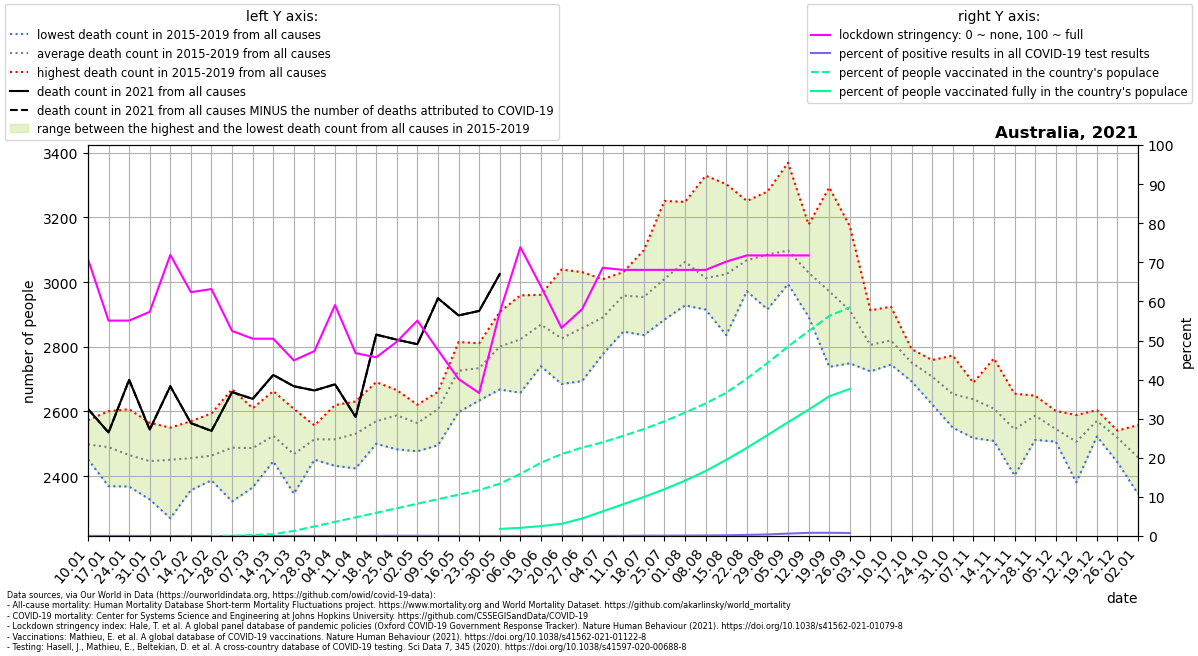

The data file committed next to this chart (first rows):
location, date, time, time_unit, deaths_2010_all_ages, deaths_2011_all_ages, deaths_2012_all_ages, deaths_2013_all_ages, deaths_2014_all_ages, deaths_2015_all_ages, deaths_2016_all_ages, deaths_2017_all_ages, deaths_2018_all_ages, deaths_2019_all_ages, deaths_2020_all_ages, deaths_2021_all_ages, new_deaths, new_cases_smoothed, new_tests_smoothed, stringency_index, people_vaccinated, people_fully_vaccinated, population, positive_test_percent
Australia, 2021-01-10, 1, weekly, , , , , , 2513, 2452, 2497, 2456, 2573, 2510, 2608, 0.0, 19.45, 71024, 70.83, , , 25788217, 0.02738
Australia, 2021-01-17, 2, weekly, , , , , , 2369, 2523, 2518, 2438, 2601, 2523, 2535, 0.0, 15.71, 70075, 55.09, , , 25788217, 0.02243
Australia, 2021-01-24, 3, weekly, , , , , , 2368, 2485, 2437, 2430, 2607, 2516, 2698, 0.0, 11.16, 47369, 55.09, , , 25788217, 0.02357
Australia, 2021-01-31, 4, weekly, , , , , , 2355, 2328, 2493, 2491, 2565, 2619, 2544, 0.0, 6.449, 37385, 57.34, , , 25788217, 0.01725
Australia, 2021-02-07, 5, weekly, , , , , , 2270, 2498, 2420, 2550, 2516, 2522, 2678, 0.0, 6.0, 39002, 71.89, , , 25788217, 0.01538
Australia, 2021-02-14, 6, weekly, , , , , , 2460, 2357, 2524, 2368, 2570, 2547, 2564, 0.0, 6.102, 50683, 62.37, , , 25788217, 0.01204
Australia, 2021-02-21, 7, weekly, , , , , , 2387, 2392, 2488, 2456, 2594, 2628, 2540, 0.0, 4.796, 59345, 63.16, 0.0, , 25788217, 0.008082
Australia, 2021-02-28, 8, weekly, , , , , , 2322, 2391, 2571, 2488, 2669, 2630, 2660, 0.0, 5.531, 48040, 52.45, 16314, , 25788217, 0.01151
Australia, 2021-03-07, 9, weekly, , , , , , 2417, 2365, 2518, 2524, 2610, 2695, 2639, 0.0, 8.694, 39935, 50.46, 59658, , 25788217, 0.02177
Australia, 2021-03-14, 10, weekly, , , , , , 2451, 2446, 2663, 2519, 2544, 2614, 2713, 0.0, 11.57, 40111, 50.46, 124204, , 25788217, 0.02885
Australia, 2021-03-21, 11, weekly, , , , , , 2346, 2412, 2436, 2539, 2608, 2589, 2678, 0.0, 11.18, 40064, 44.91, 333492, , 25788217, 0.02791
Australia, 2021-03-28, 12, weekly, , , , , , 2451, 2507, 2553, 2502, 2557, 2706, 2665, 0.0, 9.265, 37485, 47.29, 632640, , 25788217, 0.02472
Australia, 2021-04-04, 13, weekly, , , , , , 2432, 2471, 2475, 2572, 2620, 2781, 2684, 0.0, 12.51, 48862, 59.06, 931787, , 25788217, 0.0256
Australia, 2021-04-11, 14, weekly, , , , , , 2441, 2575, 2631, 2424, 2584, 2873, 2583, 0.0, 8.939, 46520, 46.76, 1230934, , 25788217, 0.01921
Australia, 2021-04-18, 15, weekly, , , , , , 2518, 2560, 2581, 2500, 2691, 2796, 2838, 1.0, 13.14, 36611, 45.7, 1530082, , 25788217, 0.0359
Australia, 2021-04-25, 16, weekly, , , , , , 2483, 2520, 2642, 2629, 2666, 2692, 2822, 0.0, 19.94, 32981, 49.67, 1829229, , 25788217, 0.06045
Australia, 2021-05-02, 17, weekly, , , , , , 2588, 2515, 2621, 2477, 2620, 2714, 2808, 0.0, 23.49, 41930, 55.09, 2128377, , 25788217, 0.05602
Australia, 2021-05-09, 18, weekly, , , , , , 2644, 2496, 2584, 2650, 2661, 2667, 2950, 0.0, 15.1, 42897, 47.55, 2427524, , 25788217, 0.03521
Australia, 2021-05-16, 19, weekly, , , , , , 2729, 2598, 2730, 2759, 2815, 2822, 2897, 0.0, 9.428, 46172, 40.14, 2726671, , 25788217, 0.02042
Australia, 2021-05-23, 20, weekly, , , , , , 2695, 2634, 2763, 2767, 2811, 2710, 2911, 0.0, 5.816, 45983, 36.57, 3025819, , 25788217, 0.01265
Australia, 2021-05-30, 21, weekly, , , , , , 2668, 2783, 2766, 2878, 2908, 2819, 3025, 0.0, 10.16, 51646, 57.21, 3446850, 467894, 25788217, 0.01968
Australia, 2021-06-06, 22, weekly, , , , , , 2658, 2828, 2826, 2845, 2959, 2808, , 0.0, 11.12, 78469, 73.87, 4099757, 540358, 25788217, 0.01417
Australia, 2021-06-13, 23, weekly, , , , , , 2740, 2850, 2874, 2918, 2961, 2748, , 0.0, 11.65, 72689, 63.82, 4828544, 651827, 25788217, 0.01603
Australia, 2021-06-20, 24, weekly, , , , , , 2766, 2685, 2871, 2770, 3039, 2745, , 0.0, 11.53, 53905, 53.24, 5402399, 805062, 25788217, 0.02139
Australia, 2021-06-27, 25, weekly, , , , , , 2694, 2837, 2822, 2905, 3031, 2687, , 0.0, 17.98, 72776, 58, 5828655, 1156168, 25788217, 0.02471
Australia, 2021-07-04, 26, weekly, , , , , , 2777, 2839, 2914, 2914, 3009, 2680, , 0.0, 35.14, 113359, 68.59, 6182104, 1626076, 25788217, 0.031
Australia, 2021-07-11, 27, weekly, , , , , , 2847, 2917, 3027, 2969, 3031, 2768, , 1.0, 42.9, 115622, 68.06, 6604806, 2097443, 25788217, 0.0371
Australia, 2021-07-18, 28, weekly, , , , , , 2948, 2925, 3099, 2836, 2962, 2799, , 3.0, 95.82, 112166, 68.06, 7054768, 2573775, 25788217, 0.08542
Australia, 2021-07-25, 29, weekly, , , , , , 2930, 2884, 3251, 2929, 3056, 2770, , 4.0, 134.1, 153361, 68.06, 7567257, 3085588, 25788217, 0.08743
Australia, 2021-08-01, 30, weekly, , , , , , 2966, 2928, 3248, 3067, 3105, 2925, , 7.0, 190.9, 171403, 68.06, 8138402, 3651259, 25788217, 0.1113
Australia, 2021-08-08, 31, weekly, , , , , , 2977, 2915, 3329, 2918, 2923, 2955, , 14.0, 255.6, 179977, 68.06, 8741860, 4291030, 25788217, 0.142
Australia, 2021-08-15, 32, weekly, , , , , , 3010, 2918, 3303, 2836, 3056, 2949, , 27.0, 360.2, 199666, 70.17, 9450037, 5022244, 25788217, 0.1804
Australia, 2021-08-22, 33, weekly, , , , , , 3040, 3037, 3251, 2972, 3039, 3066, , 18.0, 592.1, 207445, 71.76, 10384244, 5813130, 25788217, 0.2854
Australia, 2021-08-29, 34, weekly, , , , , , 3109, 3036, 3280, 2916, 3084, 2891, , 19.0, 943.9, 241363, 71.76, 11409310, 6654473, 25788217, 0.3911
Australia, 2021-09-05, 35, weekly, , , , , , 2994, 3068, 3369, 3051, 3007, 2878, , 41.0, 1337, 216854, 71.76, 12496303, 7503780, 25788217, 0.6166
Australia, 2021-09-12, 36, weekly, , , , , , 3060, 2934, 3178, 2893, 3081, 2894, , 54.0, 1660, 206069, 71.76, 13515842, 8331931, 25788217, 0.8057
Australia, 2021-09-19, 37, weekly, , , , , , 2996, 2891, 3293, 2738, 2940, 2823, , 69.0, 1736, 211338, , 14508800, 9214337, 25788217, 0.8213
Australia, 2021-09-26, 38, weekly, , , , , , 2933, 2768, 3173, 2749, 2940, 2713, , 11.0, 1687, 221682, , 15091631, 9700423, 25788217, 0.761
Australia, 2021-10-03, 39, weekly, , , , , , 2767, 2851, 2913, 2775, 2724, 2794, , , , , , , , , 
Australia, 2021-10-10, 40, weekly, , , , , , 2745, 2808, 2924, 2752, 2869, 2796, , , , , , , , , 
Australia, 2021-10-17, 41, weekly, , , , , , 2693, 2775, 2793, 2745, 2751, 2669, , , , , , , , , 
Australia, 2021-10-24, 42, weekly, , , , , , 2622, 2759, 2701, 2713, 2744, 2639, , , , , , , , , 
Australia, 2021-10-31, 43, weekly, , , , , , 2550, 2773, 2598, 2615, 2734, 2597, , , , , , , , , 
Australia, 2021-11-07, 44, weekly, , , , , , 2518, 2688, 2645, 2649, 2689, 2650, , , , , , , , , 
Australia, 2021-11-14, 45, weekly, , , , , , 2523, 2764, 2509, 2632, 2617, 2675, , , , , , , , , 
Australia, 2021-11-21, 46, weekly, , , , , , 2402, 2578, 2560, 2529, 2655, 2726, , , , , , , , , 
Australia, 2021-11-28, 47, weekly, , , , , , 2512, 2649, 2540, 2630, 2604, 2624, , , , , , , , , 
Australia, 2021-12-05, 48, weekly, , , , , , 2507, 2520, 2533, 2568, 2602, 2552, , , , , , , , , 
Australia, 2021-12-12, 49, weekly, , , , , , 2450, 2381, 2540, 2573, 2589, 2696, , , , , , , , , 
Australia, 2021-12-19, 50, weekly, , , , , , 2523, 2535, 2599, 2594, 2604, 2626, , , , , , , , , 
Australia, 2021-12-26, 51, weekly, , , , , , 2443, 2541, 2539, 2534, 2537, 2632, , , , , , , , , 
Australia, 2022-01-02, 52, weekly, , , , , , 2345, 2558, 2376, 2535, 2476, 2645, , , , , , , , , 
